Dataset: hybrid-database (GitHub, EnzoN7/Image-classification-Database). Classes: apples, bananas, coconuts, grapes, lemons, limes, mangos, oranges, pineapples, tomatoes.

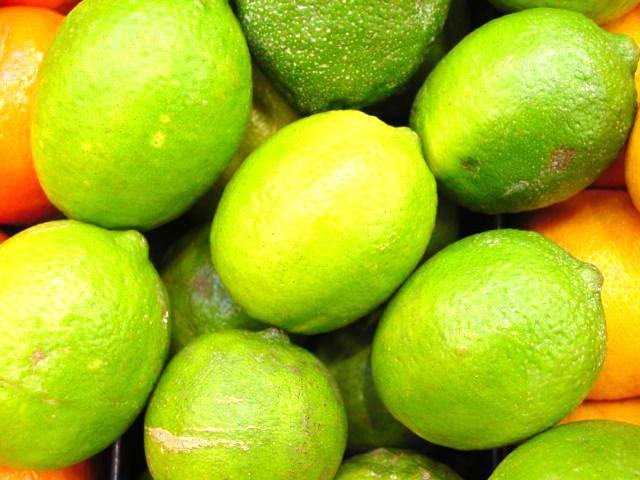
Label: limes

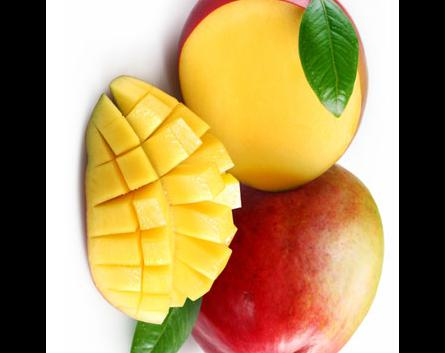
Label: mangos

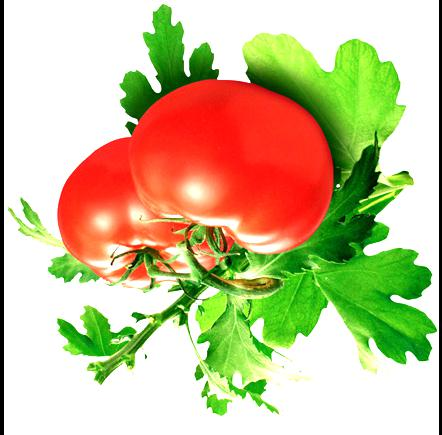
Label: tomatoes

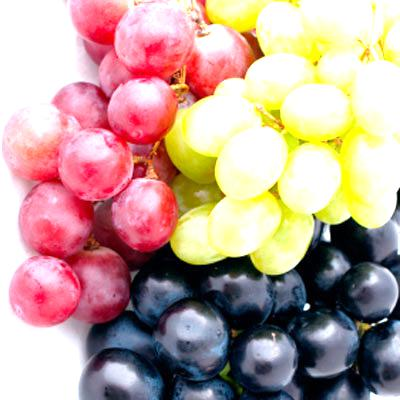
Label: grapes

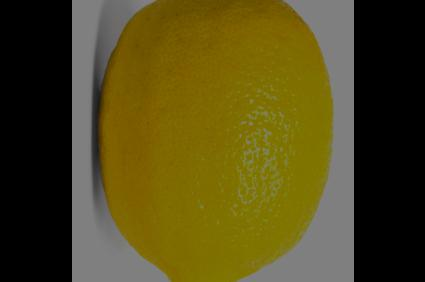
Label: lemons

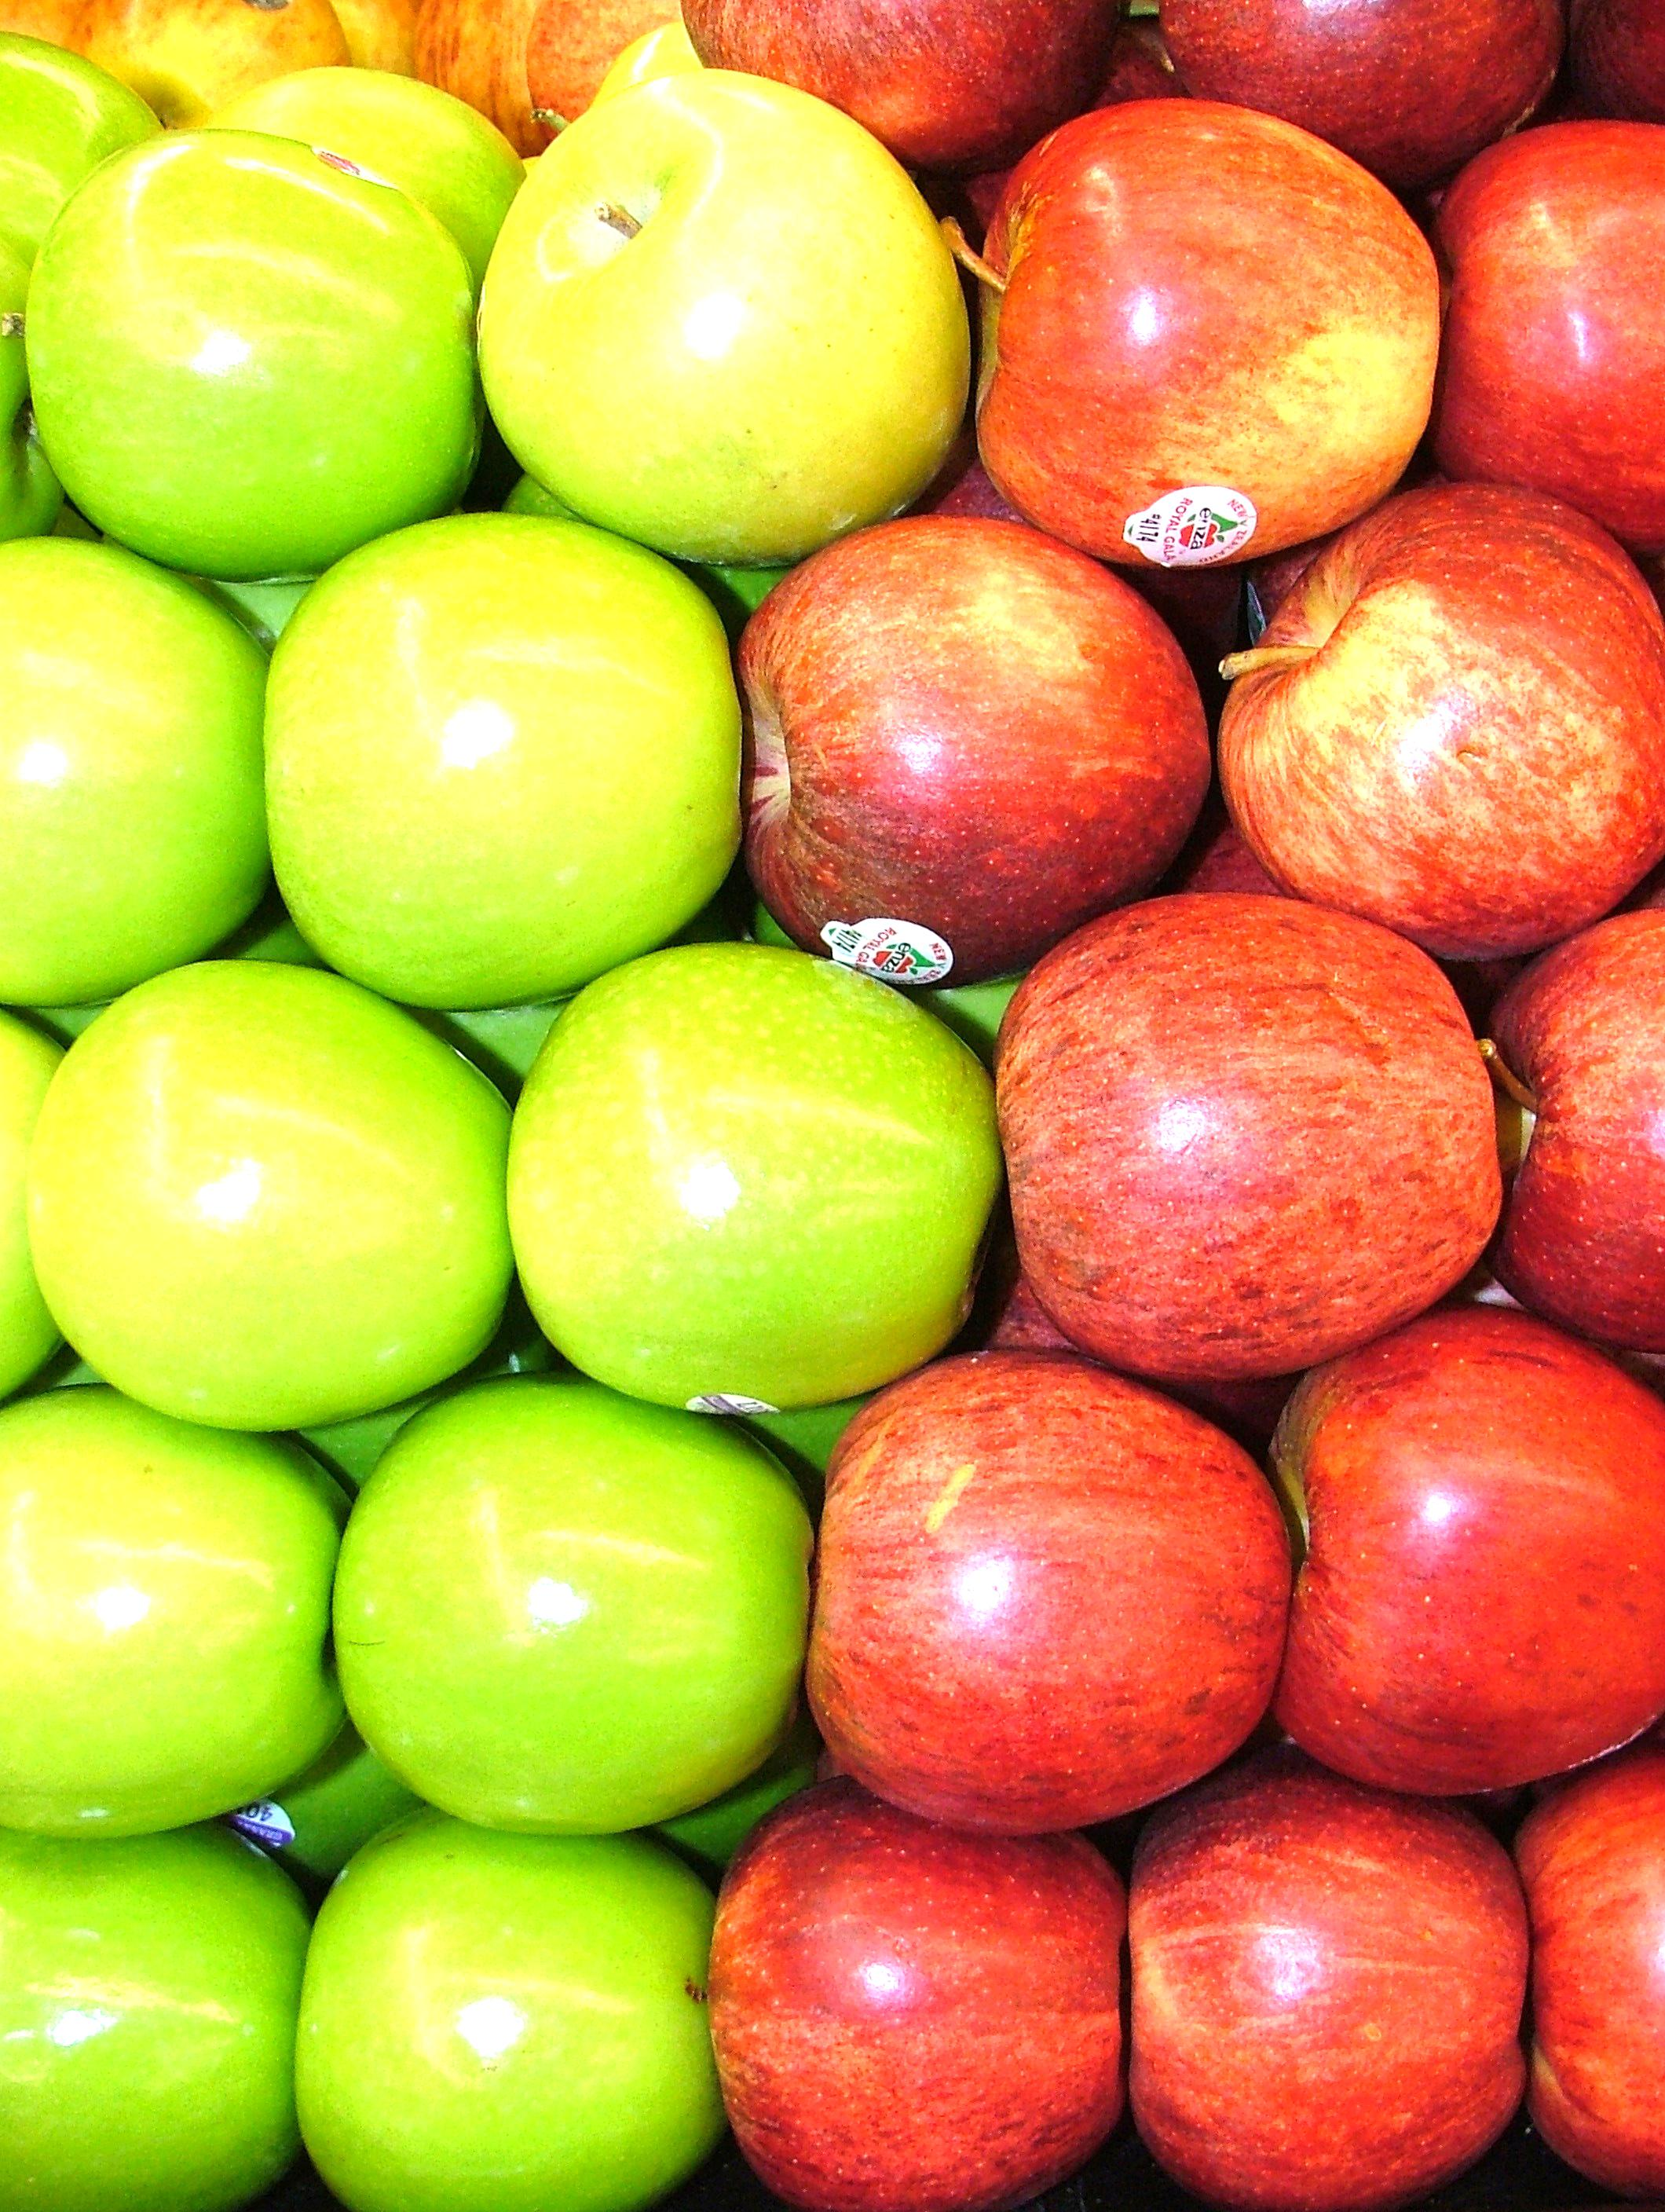
Label: apples
